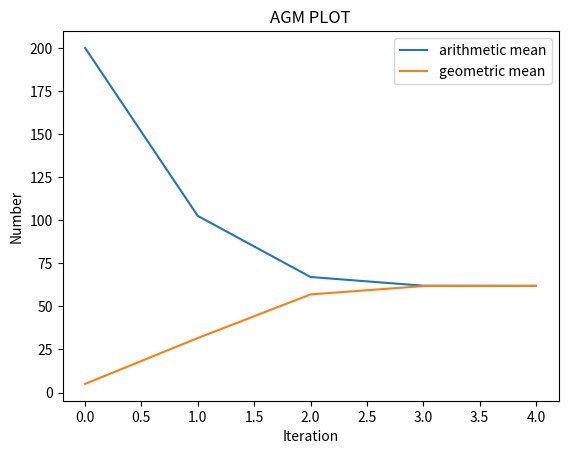

Reproduce this figure in Python.
''' Calculation of Arithmatic-Geometric mean of two numbers
Plot of AGM with given Range '''

import math
import matplotlib.pyplot as plt
import numpy as np

p = 200
q = 5
r = 4
i = 0
a = []             # list of interdependent sequence
g = []
a.append(p)        # append the first no taken as input
g.append(q)
x_axis=np.linspace(0,r,r+1)
for i in range(r):
    h = 0.5 * (a[i] + g[i])         #    Calculate Arithmatic mean
    w = math.sqrt(a[i] * g[i])      # Calculate Geometric mean
    a.append(h)
    g.append(w)

print('\n{}'.format(a))
print('\n{}'.format(g))
# AGM plot

plt.plot(x_axis, a,label = "arithmetic mean")# plotting arithmetic mean values vs iteration
plt.plot(x_axis,g,label='geometric mean')#plotting geometric mean values vs iteration

plt.xlabel('Iteration')
plt.ylabel('Number')
plt.title('AGM PLOT')
plt.legend()
plt.show()
